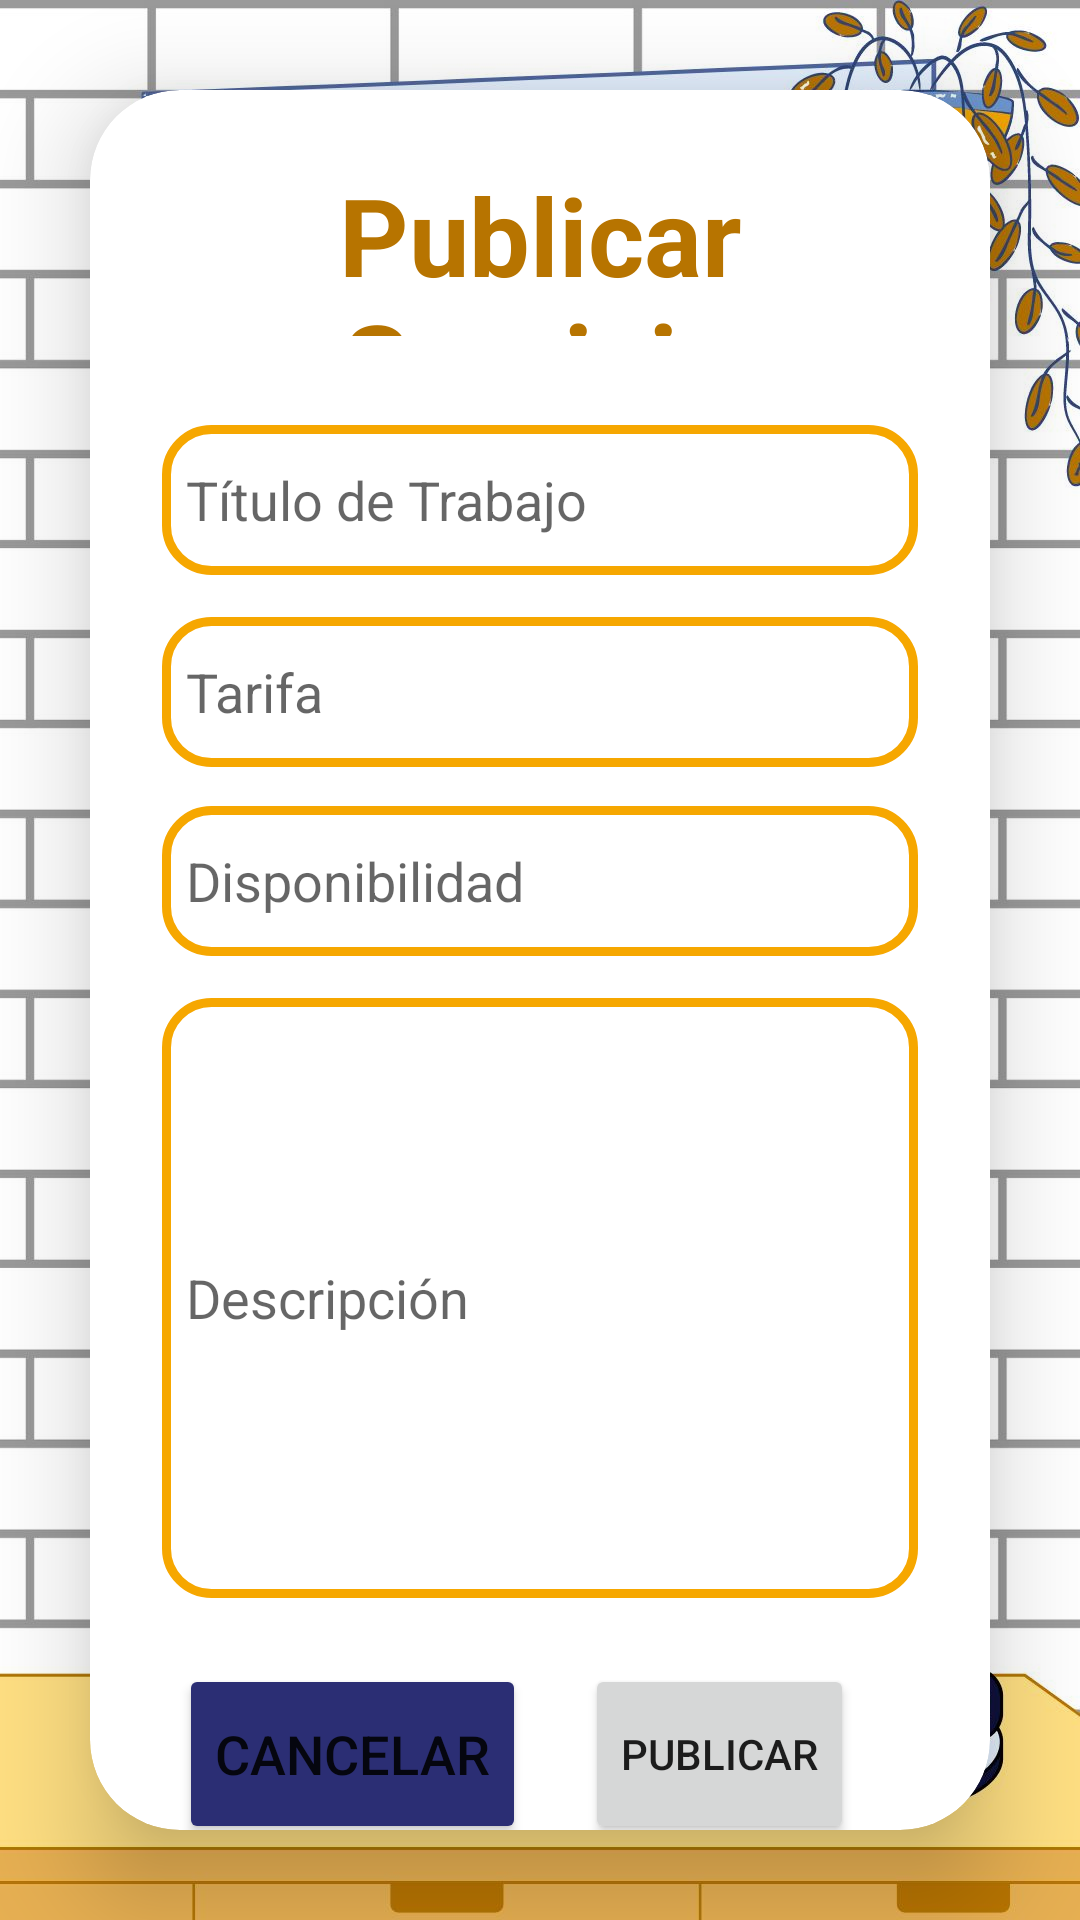

Write the Android layout XML for this screen, with the resource values it uses.
<!-- AndroidManifest.xml: application theme Theme.UnaChamba -->
<!-- res/layout/activity_publicarservicio.xml -->
<?xml version="1.0" encoding="utf-8"?>
<LinearLayout xmlns:android="http://schemas.android.com/apk/res/android"
    xmlns:app="http://schemas.android.com/apk/res-auto"
    xmlns:tools="http://schemas.android.com/tools"
    android:id="@+id/publish_2"
    android:layout_width="match_parent"
    android:layout_height="match_parent"
    android:background="#E8E8F9"
    android:gravity="center"
    android:orientation="vertical"
    tools:context=".PubActivity">

    <LinearLayout
        android:id="@+id/text"
        android:layout_width="match_parent"
        android:layout_height="match_parent"
        android:background="@drawable/login"
        android:gravity="center"
        android:orientation="vertical"
        tools:context=".RegisterActivity">

        <androidx.cardview.widget.CardView
            android:layout_width="match_parent"
            android:layout_height="wrap_content"
            android:layout_margin="30dp"
            android:background="@drawable/custom_edittext"
            app:cardCornerRadius="30dp"
            app:cardElevation="20dp">

            <LinearLayout
                android:layout_width="match_parent"
                android:layout_height="643dp"
                android:layout_gravity="center_horizontal"
                android:orientation="vertical"
                android:padding="24dp">

                <TextView
                    android:id="@+id/publicText"
                    android:layout_width="match_parent"
                    android:layout_height="58dp"
                    android:text="Publicar Servicio"
                    android:textAlignment="center"
                    android:textColor="#B77400"
                    android:textSize="36sp"
                    android:textStyle="bold" />


                <LinearLayout
                    android:layout_width="match_parent"
                    android:layout_height="546dp"
                    android:orientation="vertical">

                    <androidx.constraintlayout.widget.ConstraintLayout
                        android:layout_width="match_parent"
                        android:layout_height="match_parent">

                        <Button
                            android:id="@+id/btnCancelar"
                            android:layout_width="wrap_content"
                            android:layout_height="60dp"
                            android:backgroundTint="#2B2E74"
                            android:text="CANCELAR"
                            android:textSize="18sp"
                            app:cornerRadius="20dp"
                            app:layout_constraintBottom_toBottomOf="parent"
                            app:layout_constraintEnd_toEndOf="parent"
                            app:layout_constraintHorizontal_bias="0.041"
                            app:layout_constraintStart_toStartOf="parent"
                            app:layout_constraintTop_toTopOf="parent"
                            app:layout_constraintVertical_bias="0.911" />

                        <Button
                            android:id="@+id/btnpublicar"
                            android:layout_width="wrap_content"
                            android:layout_height="60dp"
                            android:text="PUBLICAR"
                            app:layout_constraintBottom_toBottomOf="parent"
                            app:layout_constraintEnd_toEndOf="parent"
                            app:layout_constraintHorizontal_bias="0.483"
                            app:layout_constraintStart_toEndOf="@+id/btnCancelar"
                            app:layout_constraintTop_toTopOf="parent"
                            app:layout_constraintVertical_bias="0.911"
                            tools:backgroundTint="#2B2E74"
                            tools:cornerRadius="20dp"
                            tools:textSize="18sp" />

                        <EditText
                            android:id="@+id/txtTituloTbrj"
                            android:layout_width="match_parent"
                            android:layout_height="50dp"
                            android:background="@drawable/custom_edittext"
                            android:drawablePadding="8dp"
                            android:ems="10"
                            android:hint="Título de Trabajo"
                            android:inputType="textPassword"
                            android:padding="8dp"
                            android:textColor="@color/black"
                            android:textColorHighlight="@color/cardview_dark_background"
                            app:layout_constraintBottom_toBottomOf="parent"
                            app:layout_constraintEnd_toEndOf="parent"
                            app:layout_constraintHorizontal_bias="0.0"
                            app:layout_constraintStart_toStartOf="parent"
                            app:layout_constraintTop_toTopOf="parent"
                            app:layout_constraintVertical_bias="0.06" />

                        <EditText
                            android:id="@+id/txtTarifa"
                            android:layout_width="match_parent"
                            android:layout_height="50dp"
                            android:background="@drawable/custom_edittext"
                            android:drawablePadding="8dp"
                            android:ems="10"
                            android:hint="Tarifa"
                            android:inputType="textPassword"
                            android:padding="8dp"
                            android:textColor="@color/black"
                            android:textColorHighlight="@color/cardview_dark_background"
                            app:layout_constraintBottom_toBottomOf="parent"
                            app:layout_constraintEnd_toEndOf="parent"
                            app:layout_constraintHorizontal_bias="0.0"
                            app:layout_constraintStart_toStartOf="parent"
                            app:layout_constraintTop_toTopOf="parent"
                            app:layout_constraintVertical_bias="0.189" />

                        <EditText
                            android:id="@+id/txtDisponibilidad"
                            android:layout_width="match_parent"
                            android:layout_height="50dp"
                            android:background="@drawable/custom_edittext"
                            android:drawablePadding="8dp"
                            android:ems="10"
                            android:hint="Disponibilidad"
                            android:inputType="textPassword"
                            android:padding="8dp"
                            android:textColor="@color/black"
                            android:textColorHighlight="@color/cardview_dark_background"
                            app:layout_constraintBottom_toBottomOf="parent"
                            app:layout_constraintEnd_toEndOf="parent"
                            app:layout_constraintHorizontal_bias="0.0"
                            app:layout_constraintStart_toStartOf="parent"
                            app:layout_constraintTop_toTopOf="parent"
                            app:layout_constraintVertical_bias="0.316" />

                        <EditText
                            android:id="@+id/txtDescripcionTbrj"
                            android:layout_width="match_parent"
                            android:layout_height="200dp"
                            android:background="@drawable/custom_edittext"
                            android:drawablePadding="8dp"
                            android:ems="10"
                            android:hint="Descripción"
                            android:inputType="textPassword"
                            android:padding="8dp"
                            android:textColor="@color/black"
                            android:textColorHighlight="@color/cardview_dark_background"
                            app:layout_constraintBottom_toBottomOf="parent"
                            app:layout_constraintEnd_toEndOf="parent"
                            app:layout_constraintHorizontal_bias="0.0"
                            app:layout_constraintStart_toStartOf="parent"
                            app:layout_constraintTop_toTopOf="parent"
                            app:layout_constraintVertical_bias="0.638" />

                    </androidx.constraintlayout.widget.ConstraintLayout>

                </LinearLayout>


            </LinearLayout>


        </androidx.cardview.widget.CardView>

    </LinearLayout>
</LinearLayout>
<!-- resources referenced by this layout -->
<resources>
  <color name="black">#FF000000</color>
  <!-- drawable custom_edittext (drawable) -->
  <?xml version="1.0" encoding="utf-8"?>
  <shape xmlns:android="http://schemas.android.com/apk/res/android"
      android:shape="rectangle">
      <stroke
          android:width="3dp"
          android:color="#F6A700"
          />
      <corners
          android:radius="15dp"/>
  
  </shape>
  <!-- drawable login: jpg bitmap (drawable, 243008 bytes) -->
  <style name="Theme.UnaChamba" parent="Theme.MaterialComponents.DayNight.NoActionBar">
          
          <item name="colorPrimary">@color/purple_500</item>
          <item name="colorPrimaryVariant">@color/purple_700</item>
          <item name="colorOnPrimary">@color/white</item>
          
          <item name="colorSecondary">@color/teal_200</item>
          <item name="colorSecondaryVariant">@color/teal_700</item>
          <item name="colorOnSecondary">@color/black</item>
          
          <item name="android:statusBarColor">?attr/colorPrimaryVariant</item>
          
      </style>
  <color name="purple_500">#FF6200EE</color>
  <color name="purple_700">#FF3700B3</color>
  <color name="white">#FFFFFFFF</color>
  <color name="teal_200">#FF03DAC5</color>
  <color name="teal_700">#FF018786</color>
</resources>
